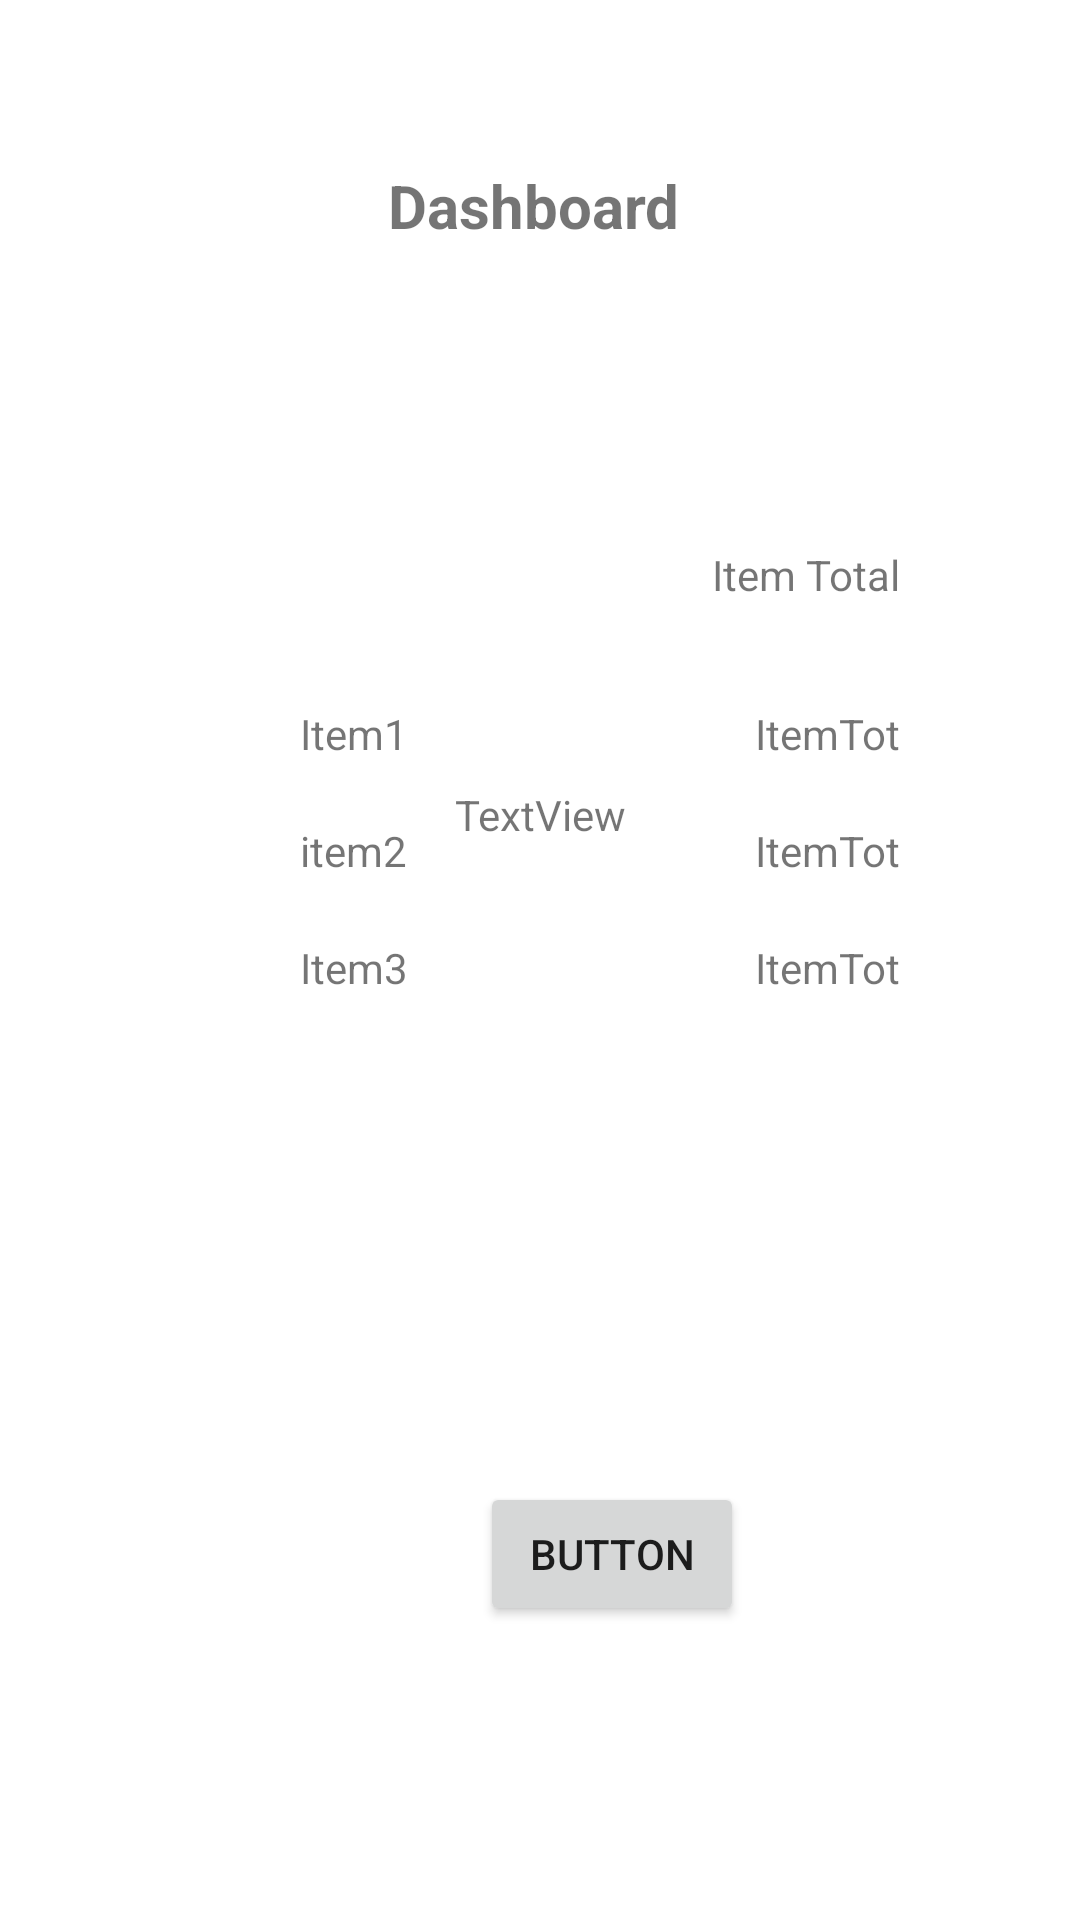

Layout XML and referenced resources for this Android screen:
<!-- AndroidManifest.xml: application theme Theme.Cart_79 -->
<!-- res/layout/activity_dashboard.xml -->
<?xml version="1.0" encoding="utf-8"?>
<androidx.constraintlayout.widget.ConstraintLayout
    xmlns:android="http://schemas.android.com/apk/res/android"
    xmlns:app="http://schemas.android.com/apk/res-auto"
    xmlns:tools="http://schemas.android.com/tools"
    android:layout_width="match_parent"
    android:layout_height="match_parent">

    <TextView
        android:id="@+id/txtItem2"
        android:layout_width="wrap_content"
        android:layout_height="wrap_content"
        android:layout_marginStart="100dp"
        android:layout_marginTop="20dp"
        android:text="item2"
        app:layout_constraintStart_toStartOf="parent"
        app:layout_constraintTop_toBottomOf="@+id/txtItem1" />

    <TextView
        android:id="@+id/txtItem1"
        android:layout_width="wrap_content"
        android:layout_height="wrap_content"
        android:layout_marginStart="100dp"
        android:layout_marginTop="235dp"
        android:text="Item1"
        app:layout_constraintStart_toStartOf="parent"
        app:layout_constraintTop_toTopOf="parent" />

    <TextView
        android:id="@+id/txtItemTot1"
        android:layout_width="wrap_content"
        android:layout_height="wrap_content"
        android:layout_marginEnd="60dp"
        android:text="ItemTot"
        app:layout_constraintBottom_toBottomOf="@+id/txtItem1"
        app:layout_constraintEnd_toEndOf="parent"
        app:layout_constraintTop_toTopOf="@+id/txtItem1" />

    <TextView
        android:id="@+id/txtItemTot2"
        android:layout_width="wrap_content"
        android:layout_height="wrap_content"
        android:layout_marginEnd="60dp"
        android:text="ItemTot"
        app:layout_constraintBottom_toBottomOf="@+id/txtItem2"
        app:layout_constraintEnd_toEndOf="parent"
        app:layout_constraintTop_toTopOf="@+id/txtItem2" />

    <TextView
        android:id="@+id/txtItemTot3"
        android:layout_width="wrap_content"
        android:layout_height="wrap_content"
        android:layout_marginEnd="60dp"
        android:text="ItemTot"
        app:layout_constraintBottom_toBottomOf="@+id/txtItem3"
        app:layout_constraintEnd_toEndOf="parent"
        app:layout_constraintTop_toTopOf="@+id/txtItem3" />

    <TextView
        android:id="@+id/txtItem3"
        android:layout_width="wrap_content"
        android:layout_height="wrap_content"
        android:layout_marginStart="100dp"
        android:layout_marginTop="20dp"
        android:text="Item3"
        app:layout_constraintStart_toStartOf="parent"
        app:layout_constraintTop_toBottomOf="@+id/txtItem2" />

    <TextView
        android:id="@+id/txtDHead"
        android:layout_width="wrap_content"
        android:layout_height="wrap_content"
        android:layout_marginStart="175dp"
        android:layout_marginTop="55dp"
        android:layout_marginEnd="179dp"
        android:text="Dashboard"
        android:textSize="20sp"
        android:textStyle="bold"
        app:layout_constraintEnd_toEndOf="parent"
        app:layout_constraintStart_toStartOf="parent"
        app:layout_constraintTop_toTopOf="parent" />

    <TextView
        android:id="@+id/txtItemTot"
        android:layout_width="wrap_content"
        android:layout_height="wrap_content"
        android:layout_marginTop="182dp"
        android:layout_marginEnd="60dp"
        android:text="Item Total"
        app:layout_constraintEnd_toEndOf="parent"
        app:layout_constraintTop_toTopOf="parent" />

    <Button
        android:id="@+id/btnPay"
        android:layout_width="wrap_content"
        android:layout_height="wrap_content"
        android:layout_marginStart="160dp"
        android:layout_marginTop="412dp"
        android:layout_marginEnd="158dp"
        android:text="Button"
        app:layout_constraintEnd_toEndOf="parent"
        app:layout_constraintHorizontal_bias="0.0"
        app:layout_constraintStart_toStartOf="parent"
        app:layout_constraintTop_toBottomOf="@+id/txtDHead" />

    <TextView
        android:id="@+id/txtMsg"
        android:layout_width="wrap_content"
        android:layout_height="wrap_content"
        android:layout_marginTop="180dp"
        android:text="TextView"
        app:layout_constraintEnd_toEndOf="parent"
        app:layout_constraintStart_toStartOf="parent"
        app:layout_constraintTop_toBottomOf="@+id/txtDHead" />

</androidx.constraintlayout.widget.ConstraintLayout>
<!-- resources referenced by this layout -->
<resources>
  <style name="Theme.Cart_79" parent="Theme.MaterialComponents.DayNight.DarkActionBar">
          
          <item name="colorPrimary">@color/purple_500</item>
          <item name="colorPrimaryVariant">@color/purple_700</item>
          <item name="colorOnPrimary">@color/white</item>
          
          <item name="colorSecondary">@color/teal_200</item>
          <item name="colorSecondaryVariant">@color/teal_700</item>
          <item name="colorOnSecondary">@color/black</item>
          
          <item name="android:statusBarColor" tools:targetApi="l">?attr/colorPrimaryVariant</item>
          
      </style>
  <!-- not gathered from this repository: default colours our renderer supplied (Android Studio template values) -->
  <color name="purple_500">#FF6200EE</color>
  <color name="purple_700">#FF3700B3</color>
  <color name="teal_200">#FF03DAC5</color>
  <color name="teal_700">#FF018786</color>
  <color name="black">#FF000000</color>
  <color name="white">#FFFFFFFF</color>
</resources>
